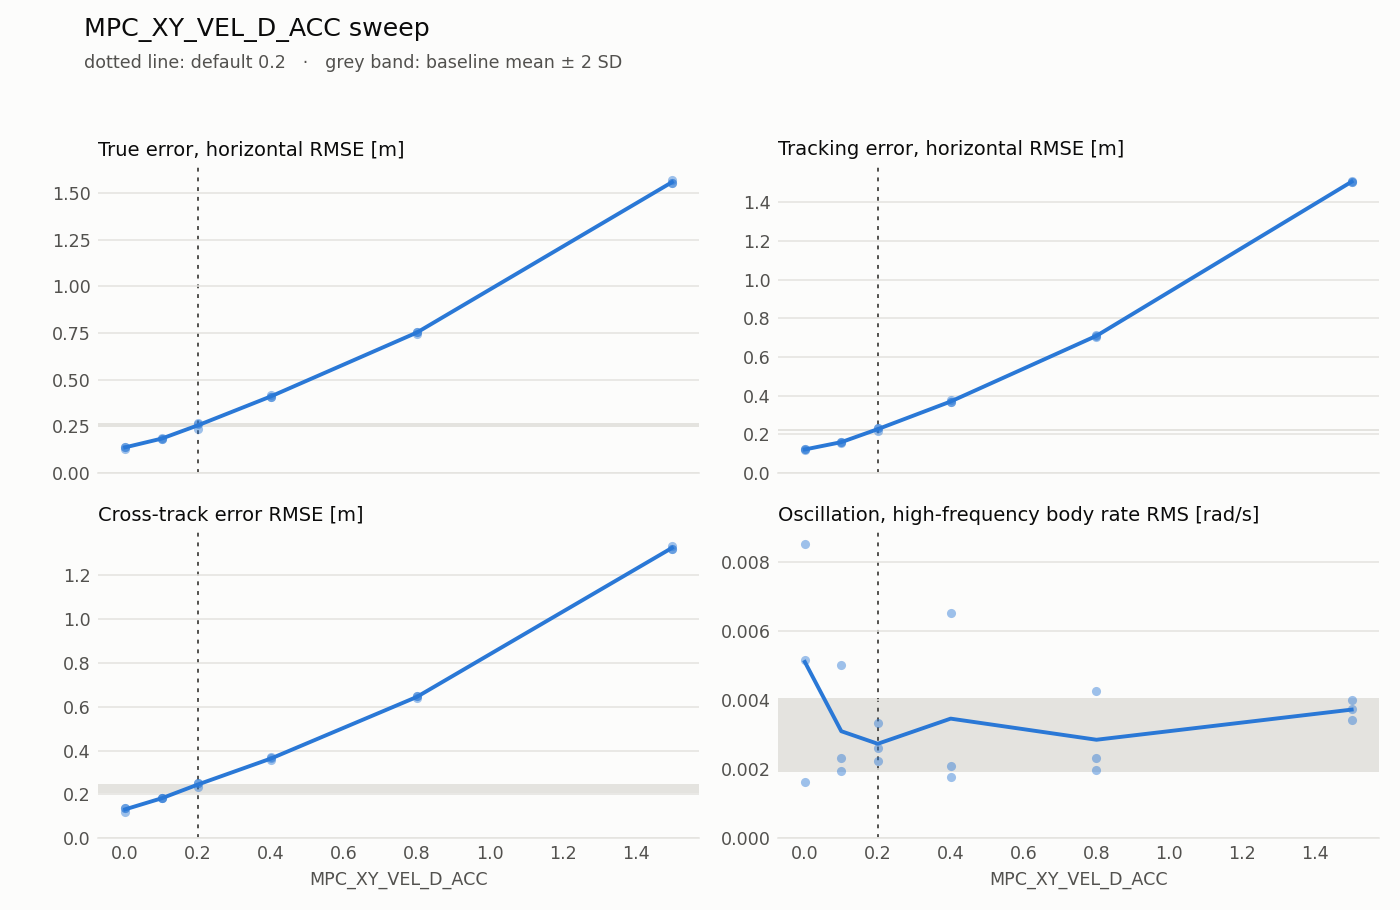

Values plotted in this chart, from the file beside it:
failed, param, valid, value, MPC_XY_VEL_D_ACC, default, duration_s, estimation_lag_s, estimation_max_xy, estimation_max_z, estimation_rmse_xy, estimation_rmse_z, flight, lap, motor_mean, motor_saturation, rate_hf_rms, samples, sim_max_gap_ms, tracking_lag_s, tracking_max_xy, tracking_max_z, tracking_rmse_xy, tracking_rmse_z
False, MPC_XY_VEL_D_ACC, True, 1.5, 1.5, 0.2, 39.8, 5.551115123125783e-16, 0.1123, 0.07889, 0.06446, 0.04092, 0, 1, 0.735, 0.0, 0.003428, 200, 16.0, 0.16, 2.156, 0.03254, 1.513, 0.01282
False, MPC_XY_VEL_D_ACC, True, 0.4, 0.4, 0.2, 39.8, 5.551115123125783e-16, 0.09211, 0.06892, 0.0504, 0.03631, 0, 4, 0.7322, 0.0, 0.002096, 200, 16.0, 0.06, 0.5207, 0.02717, 0.3649, 0.01009
False, MPC_XY_VEL_D_ACC, True, 0.0, 0.0, 0.2, 39.8, 5.551115123125783e-16, 0.08579, 0.05275, 0.04441, 0.02708, 0, 7, 0.7317, 0.0, 0.001624, 200, 16.0, 0.04, 0.207, 0.01355, 0.1221, 0.006392
False, MPC_XY_VEL_D_ACC, True, 0.8, 0.8, 0.2, 39.8, 5.551115123125783e-16, 0.1021, 0.05361, 0.05311, 0.03154, 0, 10, 0.733, 0.0, 0.002308, 200, 16.0, 0.09, 1.025, 0.02018, 0.7044, 0.008747
False, MPC_XY_VEL_D_ACC, True, 0.2, 0.2, 0.2, 39.99, 5.551115123125783e-16, 0.09579, 0.06098, 0.04554, 0.03544, 0, 13, 0.7319, 0.0, 0.002614, 201, 16.0, 0.05, 0.322, 0.02694, 0.2305, 0.007407
False, MPC_XY_VEL_D_ACC, True, 0.4, 0.4, 0.2, 39.61, 5.551115123125783e-16, 0.09502, 0.05732, 0.05444, 0.03405, 0, 16, 0.7323, 0.0, 0.001768, 199, 16.0, 0.06, 0.5415, 0.02878, 0.3753, 0.008738
False, MPC_XY_VEL_D_ACC, True, 0.8, 0.8, 0.2, 39.99, 5.551115123125783e-16, 0.08816, 0.0607, 0.05149, 0.03481, 0, 19, 0.733, 0.0, 0.00427, 201, 16.0, 0.09, 1.007, 0.02611, 0.7135, 0.01025
False, MPC_XY_VEL_D_ACC, True, 0.4, 0.4, 0.2, 39.8, 5.551115123125783e-16, 0.09452, 0.0503, 0.05477, 0.02133, 0, 22, 0.7321, 0.0, 0.006521, 200, 24.0, 0.06, 0.5169, 0.03295, 0.3683, 0.01137
False, MPC_XY_VEL_D_ACC, True, 1.5, 1.5, 0.2, 39.8, 5.551115123125783e-16, 0.1022, 0.08763, 0.05682, 0.03636, 0, 25, 0.7348, 0.0, 0.003742, 200, 16.0, 0.17, 2.13, 0.02196, 1.505, 0.009548
False, MPC_XY_VEL_D_ACC, True, 1.5, 1.5, 0.2, 39.8, 5.551115123125783e-16, 0.101, 0.06216, 0.05497, 0.03628, 0, 28, 0.7348, 0.0, 0.004001, 200, 16.0, 0.17, 2.155, 0.03297, 1.503, 0.01091
False, MPC_XY_VEL_D_ACC, True, 0.2, 0.2, 0.2, 39.98, 5.551115123125783e-16, 0.08146, 0.0642, 0.04858, 0.04155, 0, 31, 0.7319, 0.0, 0.003345, 201, 20.0, 0.05, 0.3429, 0.02647, 0.2308, 0.009368
False, MPC_XY_VEL_D_ACC, True, 0.0, 0.0, 0.2, 39.8, 0.01, 0.07624, 0.07162, 0.0457, 0.03462, 0, 34, 0.7313, 0.0, 0.008523, 200, 16.0, 0.04, 0.2242, 0.0275, 0.1233, 0.009267
False, MPC_XY_VEL_D_ACC, True, 0.1, 0.1, 0.2, 39.8, 5.551115123125783e-16, 0.07131, 0.05542, 0.04375, 0.02754, 0, 37, 0.7317, 0.0, 0.005023, 200, 20.0, 0.04, 0.23, 0.02551, 0.1609, 0.008841
False, MPC_XY_VEL_D_ACC, True, 0.2, 0.2, 0.2, 39.8, 0.01, 0.09978, 0.06695, 0.04669, 0.03677, 0, 40, 0.7318, 0.0, 0.002239, 200, 20.0, 0.05, 0.3436, 0.02406, 0.2181, 0.0108
False, MPC_XY_VEL_D_ACC, True, 0.8, 0.8, 0.2, 39.8, 5.551115123125783e-16, 0.1067, 0.07418, 0.05764, 0.03442, 0, 43, 0.7329, 0.0, 0.00197, 200, 16.0, 0.09, 1.027, 0.02328, 0.7104, 0.01047
False, MPC_XY_VEL_D_ACC, True, 0.1, 0.1, 0.2, 39.8, 5.551115123125783e-16, 0.07016, 0.06119, 0.0391, 0.03368, 0, 46, 0.7318, 0.0, 0.001934, 200, 16.0, 0.04, 0.2342, 0.02247, 0.1558, 0.008778
False, MPC_XY_VEL_D_ACC, True, 0.1, 0.1, 0.2, 40, 5.551115123125783e-16, 0.07659, 0.05489, 0.04421, 0.02755, 0, 49, 0.7318, 0.0, 0.002334, 201, 16.0, 0.04, 0.246, 0.02688, 0.1609, 0.01169
False, MPC_XY_VEL_D_ACC, True, 0.0, 0.0, 0.2, 39.8, 5.551115123125783e-16, 0.07499, 0.06564, 0.04122, 0.03654, 0, 52, 0.7315, 0.0, 0.00517, 200, 16.0, 0.04, 0.223, 0.03048, 0.1185, 0.01186
